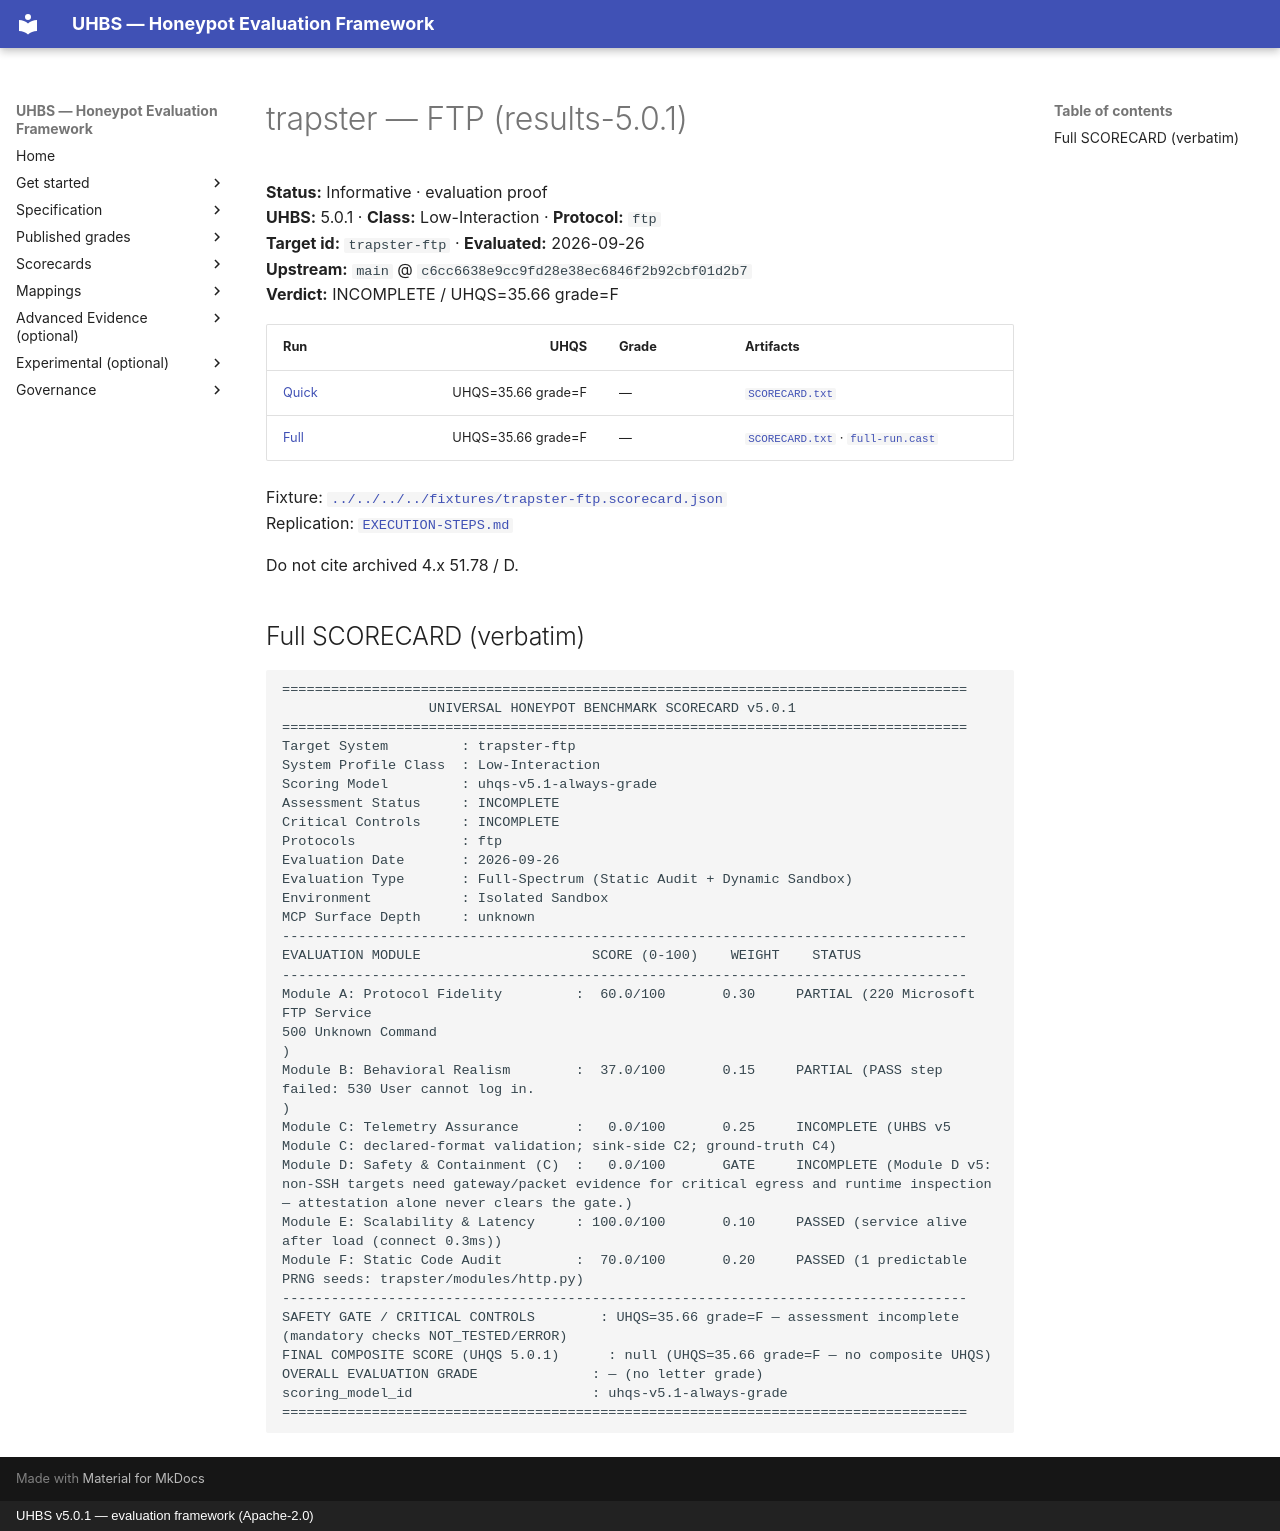

repository: uhbs/uhbs-standard · page: conformance/latest/results-5.0.0/trapster/ftp/index.html · generator: mkdocs · copyright: UHBS v5.0.1 — evaluation framework (Apache-2.0)

# trapster — FTP (results-5.0.1)

**Status:** Informative · evaluation proof  
**UHBS:** 5.0.1 · **Class:** Low-Interaction · **Protocol:** `ftp`  
**Target id:** `trapster-ftp` · **Evaluated:** 2026-09-26  
**Upstream:** `main` @ `c6cc6638e9cc9fd28e38ec6846f2b92cbf01d2b7`  
**Verdict:** INCOMPLETE / UHQS=35.66 grade=F

| Run | UHQS | Grade | Artifacts |
| --- | ---: | --- | --- |
| [Quick](quick/README.md) | UHQS=35.66 grade=F | — | [`SCORECARD.txt`](quick/SCORECARD.txt) |
| [Full](full/README.md) | UHQS=35.66 grade=F | — | [`SCORECARD.txt`](full/SCORECARD.txt) · [`full-run.cast`](full/proof/full-run.cast) |

Fixture: [`../../../../fixtures/trapster-ftp.scorecard.json`](../../../../fixtures/trapster-ftp.scorecard.json)  
Replication: [`EXECUTION-STEPS.md`](EXECUTION-STEPS.md)

Do not cite archived 4.x 51.78 / D.

## Full SCORECARD (verbatim)

```text
====================================================================================
                  UNIVERSAL HONEYPOT BENCHMARK SCORECARD v5.0.1
====================================================================================
Target System         : trapster-ftp
System Profile Class  : Low-Interaction
Scoring Model         : uhqs-v5.1-always-grade
Assessment Status     : INCOMPLETE
Critical Controls     : INCOMPLETE
Protocols             : ftp
Evaluation Date       : 2026-09-26
Evaluation Type       : Full-Spectrum (Static Audit + Dynamic Sandbox)
Environment           : Isolated Sandbox
MCP Surface Depth     : unknown
------------------------------------------------------------------------------------
EVALUATION MODULE                     SCORE (0-100)    WEIGHT    STATUS
------------------------------------------------------------------------------------
Module A: Protocol Fidelity         :  60.0/100       0.30     PARTIAL (220 Microsoft FTP Service
500 Unknown Command
)
Module B: Behavioral Realism        :  37.0/100       0.15     PARTIAL (PASS step failed: 530 User cannot log in.
)
Module C: Telemetry Assurance       :   0.0/100       0.25     INCOMPLETE (UHBS v5 Module C: declared-format validation; sink-side C2; ground-truth C4)
Module D: Safety & Containment (C)  :   0.0/100       GATE     INCOMPLETE (Module D v5: non-SSH targets need gateway/packet evidence for critical egress and runtime inspection — attestation alone never clears the gate.)
Module E: Scalability & Latency     : 100.0/100       0.10     PASSED (service alive after load (connect 0.3ms))
Module F: Static Code Audit         :  70.0/100       0.20     PASSED (1 predictable PRNG seeds: trapster/modules/http.py)
------------------------------------------------------------------------------------
SAFETY GATE / CRITICAL CONTROLS        : UHQS=35.66 grade=F — assessment incomplete (mandatory checks NOT_TESTED/ERROR)
FINAL COMPOSITE SCORE (UHQS 5.0.1)      : null (UHQS=35.66 grade=F — no composite UHQS)
OVERALL EVALUATION GRADE              : — (no letter grade)
scoring_model_id                      : uhqs-v5.1-always-grade
====================================================================================
```
